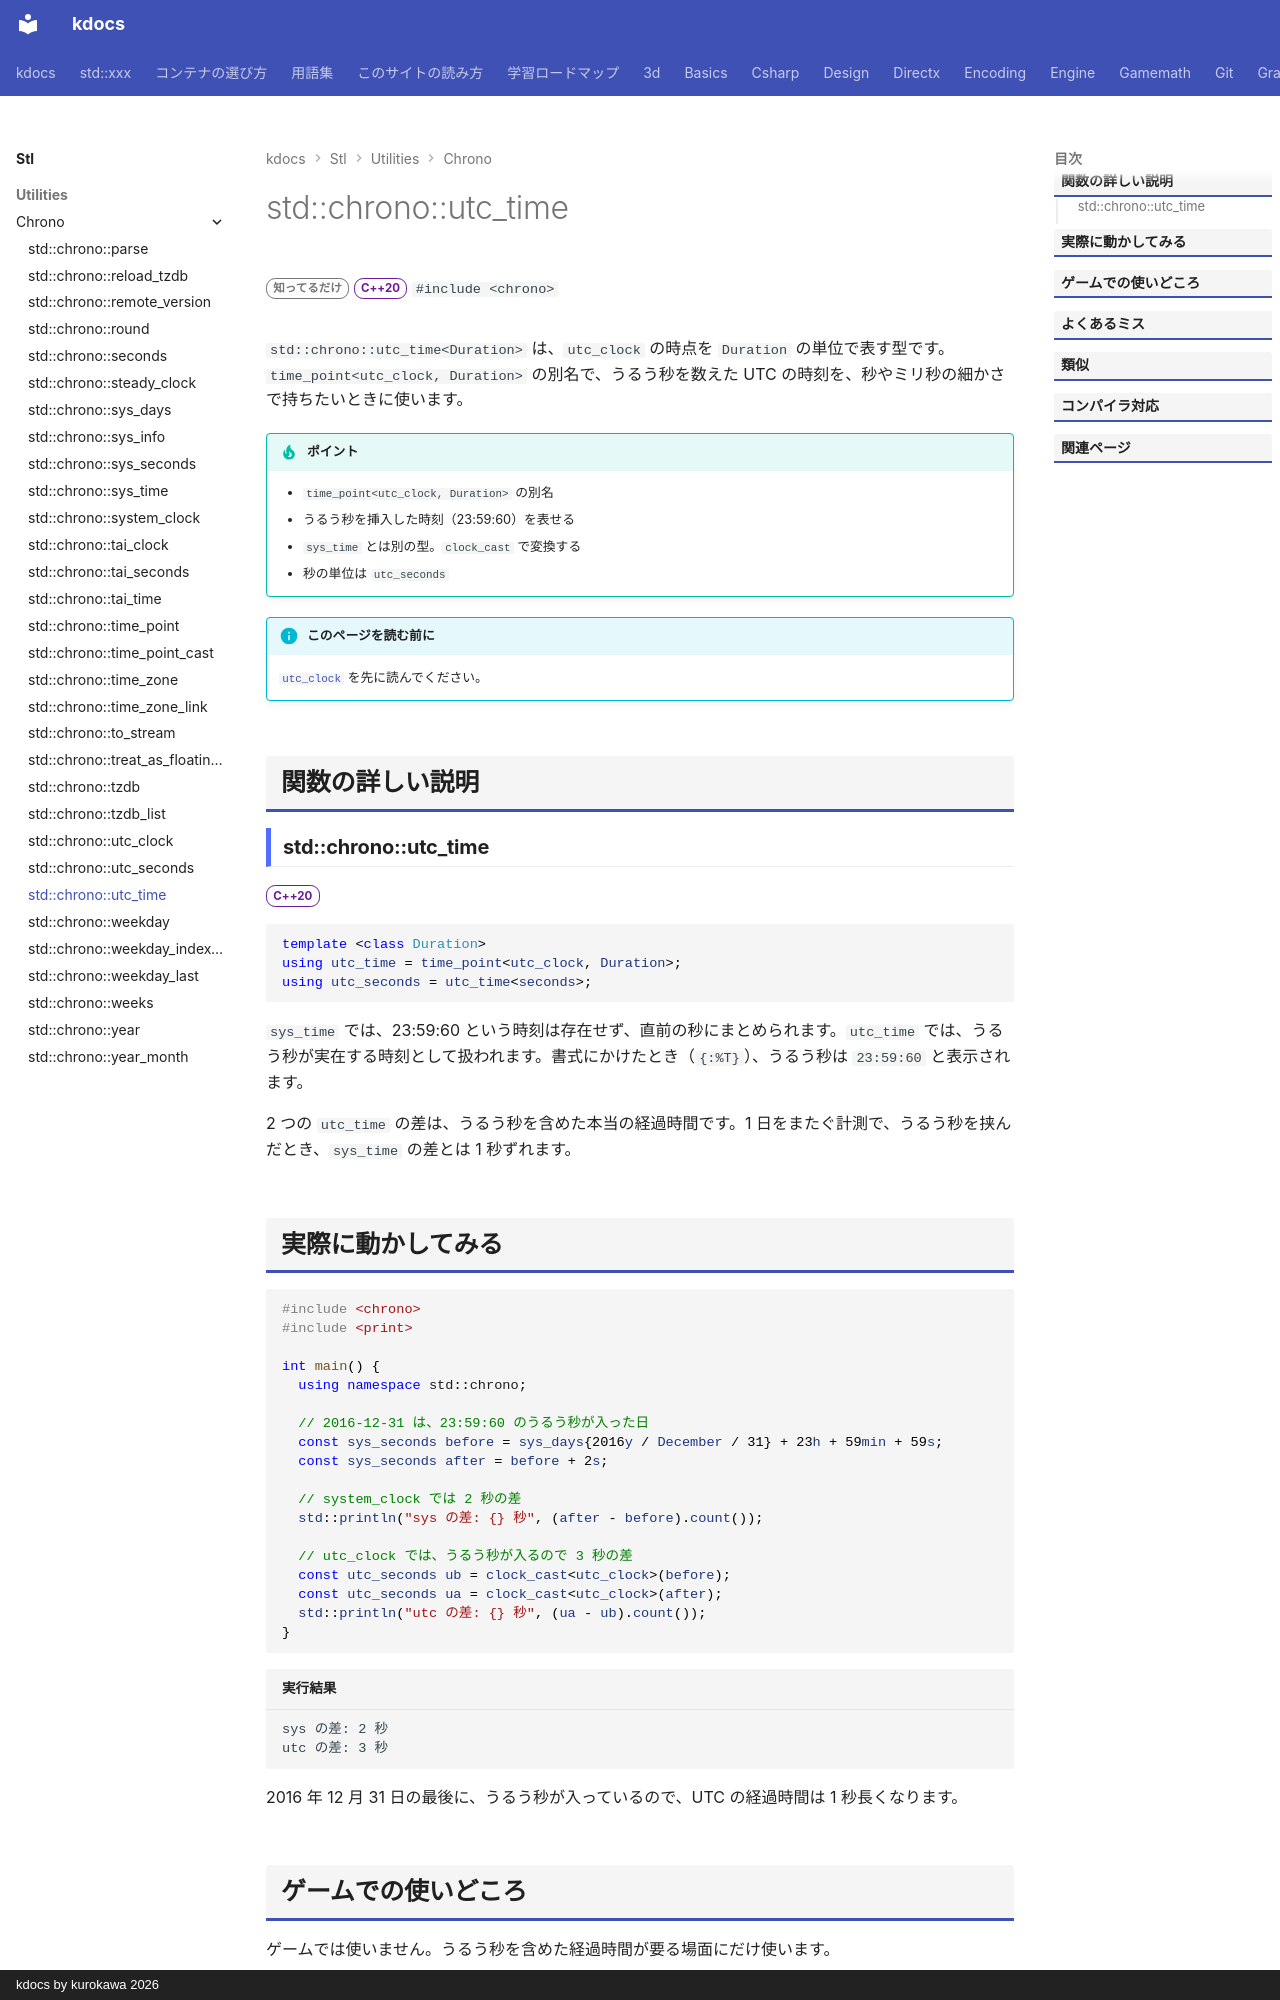

repository: qwzxdf/kdocs · page: stl/utilities/chrono/utc_time/index.html · generator: mkdocs · copyright: kdocs by kurokawa 2026

---
title: std::chrono::utc_time
summary: "utc_clock の時点を表す別名（単位を選べる）。"
order: 900
group: 時間（std::chrono）
tags:
  - ユーティリティ
---

# std::chrono::utc_time

<div class="page-badges" markdown>
<span class="rank rank-rare">知ってるだけ</span>
<span class="ver ver-20">C++20</span>
`#include <chrono>`
</div>

`std::chrono::utc_time<Duration>` は、`utc_clock` の時点を `Duration` の単位で表す型です。`time_point<utc_clock, Duration>` の別名で、うるう秒を数えた UTC の時刻を、秒やミリ秒の細かさで持ちたいときに使います。

!!! tip "ポイント"
    - `time_point<utc_clock, Duration>` の別名
    - うるう秒を挿入した時刻（23:59:60）を表せる
    - `sys_time` とは別の型。`clock_cast` で変換する
    - 秒の単位は `utc_seconds`

!!! info "このページを読む前に"
    [`utc_clock`](utc_clock.md) を先に読んでください。

## 関数の詳しい説明

### std::chrono::utc_time {#utc_time}

<span class="ver ver-20">C++20</span>

```cpp
template <class Duration>
using utc_time = time_point<utc_clock, Duration>;
using utc_seconds = utc_time<seconds>;
```

`sys_time` では、23:59:60 という時刻は存在せず、直前の秒にまとめられます。`utc_time` では、うるう秒が実在する時刻として扱われます。書式にかけたとき（`{:%T}`）、うるう秒は `23:59:60` と表示されます。

2 つの `utc_time` の差は、うるう秒を含めた本当の経過時間です。1 日をまたぐ計測で、うるう秒を挟んだとき、`sys_time` の差とは 1 秒ずれます。
